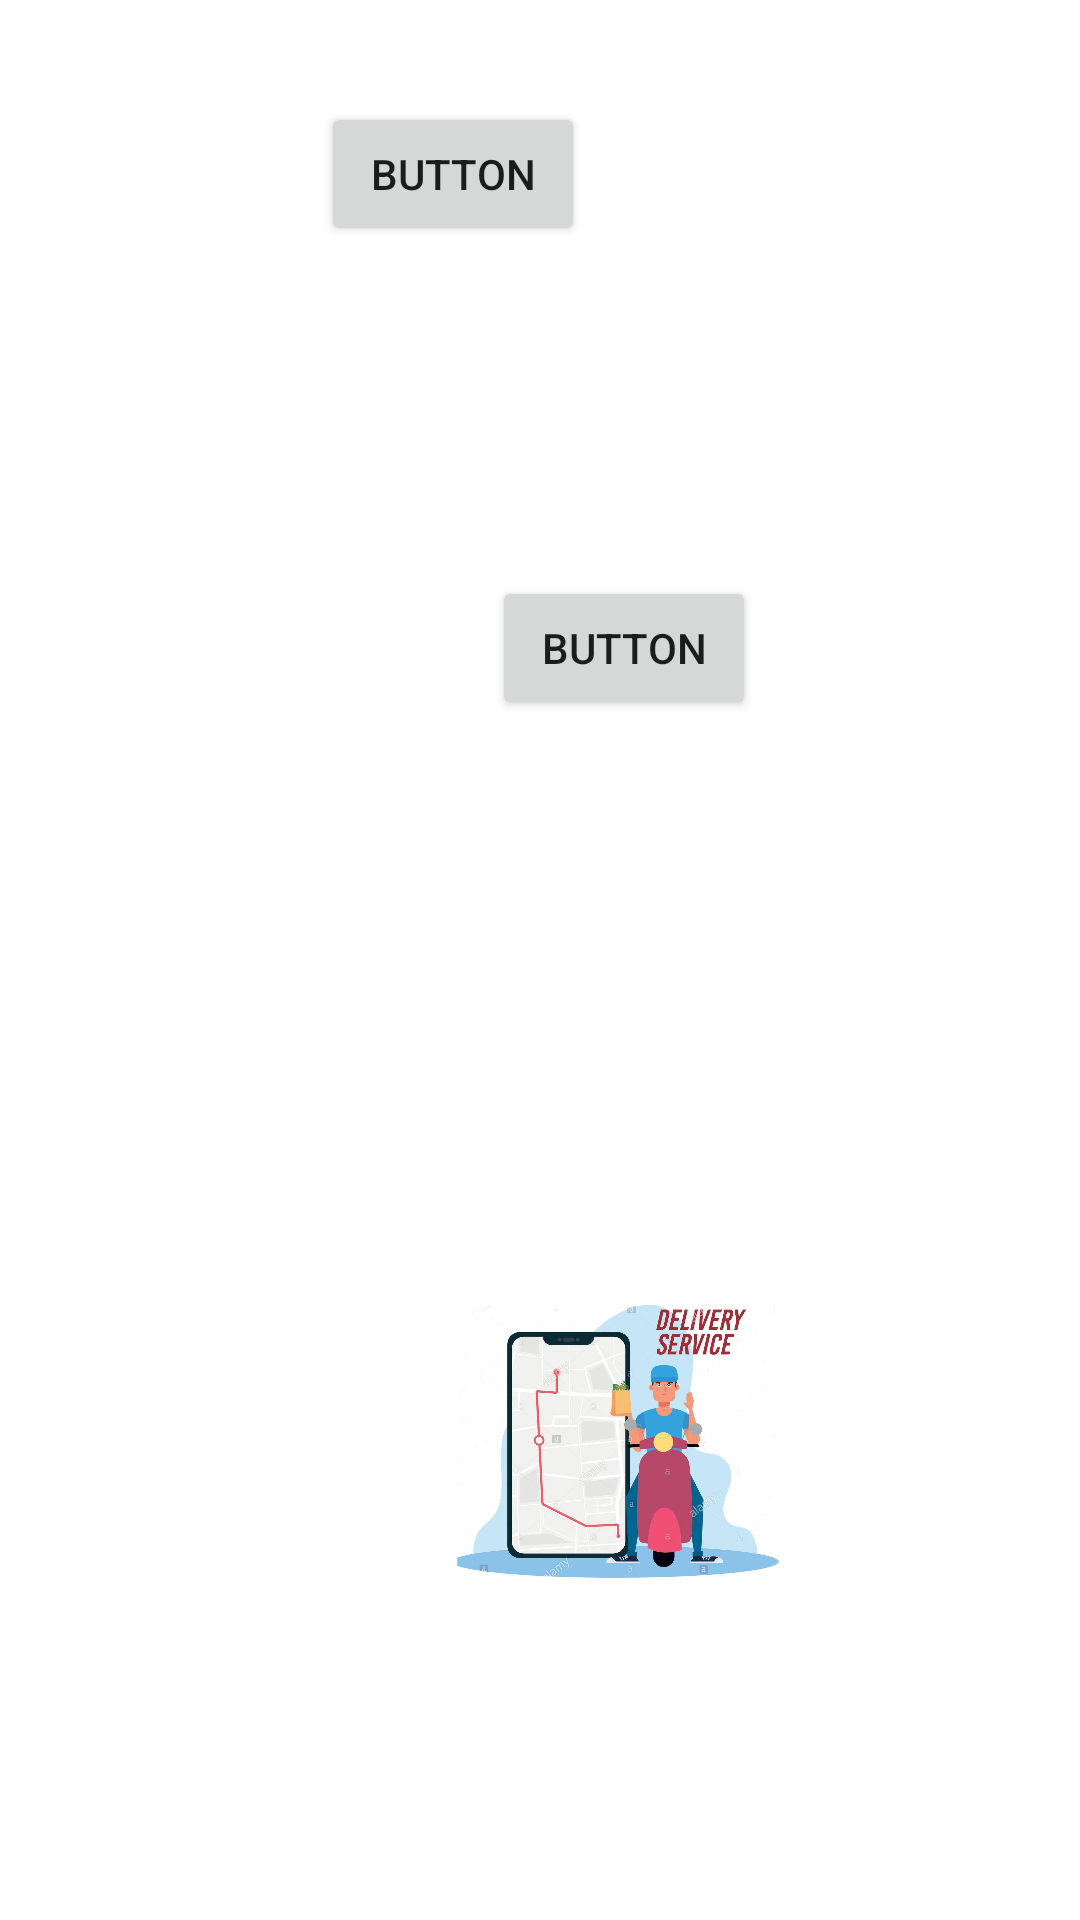

Produce the Android XML layout that renders to this screen, including the resource entries it uses.
<!-- AndroidManifest.xml: application theme Theme.ShopX -->
<!-- res/layout/activityhome.xml -->
<?xml version="1.0" encoding="utf-8"?>
<androidx.constraintlayout.widget.ConstraintLayout
    xmlns:android="http://schemas.android.com/apk/res/android"
    xmlns:app="http://schemas.android.com/apk/res-auto"
    xmlns:tools="http://schemas.android.com/tools"
    android:layout_width="match_parent"
    android:layout_height="match_parent"
    tools:context=".Homepage">

    <TextView
        android:id="@+id/textView4"
        android:layout_width="206dp"
        android:layout_height="48dp"
        android:layout_marginStart="109dp"
        android:layout_marginTop="75dp"
        android:layout_marginEnd="96dp"
        android:layout_marginBottom="105dp"
        android:text="TextView"
        app:layout_constraintBottom_toTopOf="@+id/button5"
        app:layout_constraintEnd_toEndOf="parent"
        app:layout_constraintStart_toStartOf="parent"
        app:layout_constraintTop_toTopOf="parent" />

    <Button
        android:id="@+id/button5"
        android:layout_width="wrap_content"
        android:layout_height="wrap_content"
        android:layout_marginStart="158dp"
        android:layout_marginTop="16dp"
        android:layout_marginEnd="165dp"
        android:onClick="GetItems"
        android:text="Button"
        app:layout_constraintEnd_toEndOf="parent"
        app:layout_constraintHorizontal_bias="1.0"
        app:layout_constraintStart_toStartOf="parent"
        app:layout_constraintTop_toBottomOf="@+id/textView4" />

    <Button
        android:id="@+id/button6"
        android:layout_width="wrap_content"
        android:layout_height="wrap_content"
        android:onClick="feedbak"
        android:layout_marginStart="164dp"
        android:layout_marginTop="113dp"
        android:layout_marginEnd="159dp"
        android:layout_marginBottom="110dp"
        android:text="Button"
        app:layout_constraintBottom_toTopOf="@+id/imageView5"
        app:layout_constraintEnd_toEndOf="parent"
        app:layout_constraintHorizontal_bias="0.0"
        app:layout_constraintStart_toStartOf="parent"
        app:layout_constraintTop_toBottomOf="@+id/button5" />

    <ImageView
        android:id="@+id/imageView5"
        android:layout_width="129dp"
        android:layout_height="93dp"
        android:layout_marginStart="141dp"
        android:layout_marginTop="84dp"
        android:layout_marginEnd="141dp"
        android:layout_marginBottom="116dp"
        android:onClick="Profilepage"
        app:layout_constraintBottom_toBottomOf="parent"
        app:layout_constraintEnd_toEndOf="parent"
        app:layout_constraintHorizontal_bias="0.0"
        app:layout_constraintStart_toStartOf="parent"
        app:layout_constraintTop_toBottomOf="@+id/button6"
        app:srcCompat="@drawable/d23" />
</androidx.constraintlayout.widget.ConstraintLayout>
<!-- resources referenced by this layout -->
<resources>
  <!-- drawable d23: jpg bitmap (drawable, 175562 bytes) -->
  <style name="Theme.ShopX" parent="Theme.MaterialComponents.DayNight.DarkActionBar">
          
          <item name="colorPrimary">@color/purple_500</item>
          <item name="colorPrimaryVariant">@color/purple_700</item>
          <item name="colorOnPrimary">@color/white</item>
          
          <item name="colorSecondary">@color/teal_200</item>
          <item name="colorSecondaryVariant">@color/teal_700</item>
          <item name="colorOnSecondary">@color/black</item>
          
          <item name="android:statusBarColor" tools:targetApi="l">?attr/colorPrimaryVariant</item>
          
      </style>
  <color name="purple_500">#FF6200EE</color>
  <color name="purple_700">#FF3700B3</color>
  <color name="white">#FFFFFFFF</color>
  <color name="teal_200">#FF03DAC5</color>
  <color name="teal_700">#FF018786</color>
  <color name="black">#FF000000</color>
</resources>
